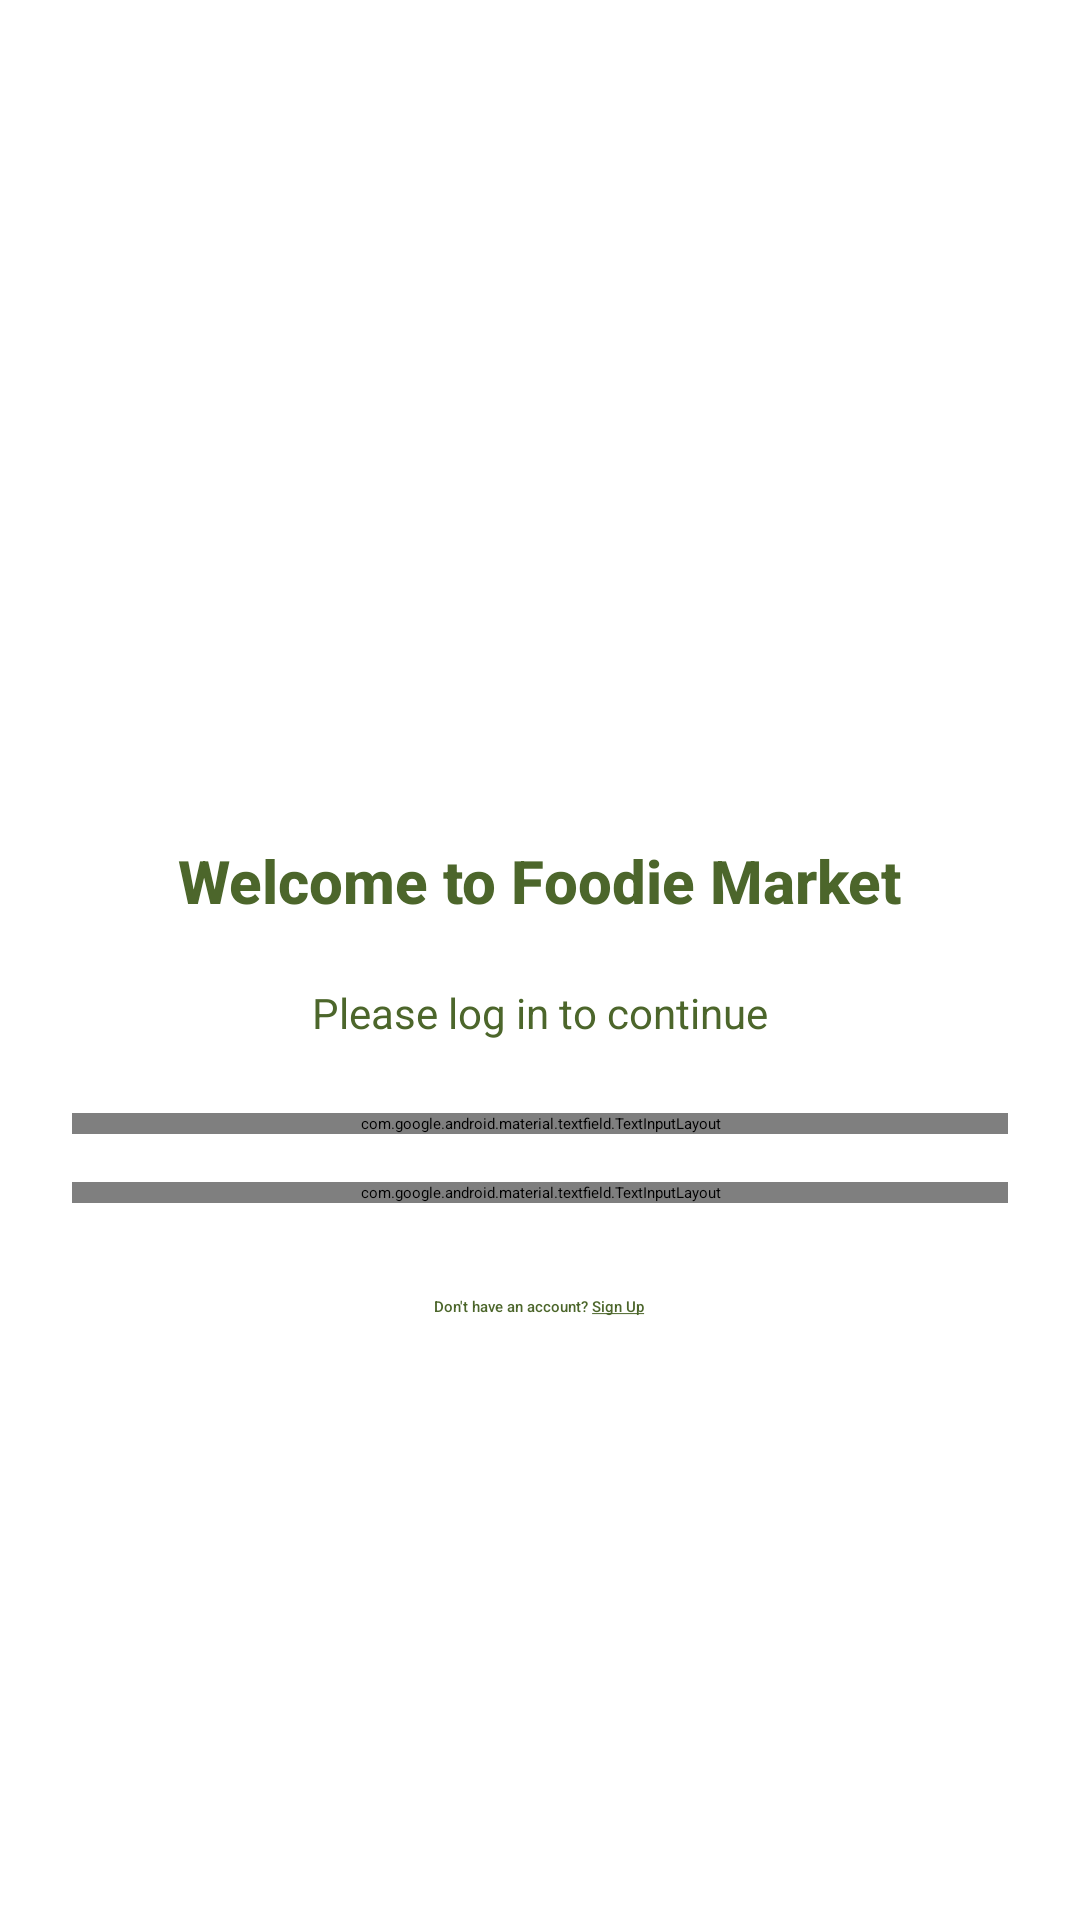

Layout XML and referenced resources for this Android screen:
<!-- AndroidManifest.xml: application theme Theme.Khalilo -->
<!-- res/layout/activity_main.xml -->
<?xml version="1.0" encoding="utf-8"?>
<androidx.constraintlayout.widget.ConstraintLayout
    xmlns:android="http://schemas.android.com/apk/res/android"
    xmlns:app="http://schemas.android.com/apk/res-auto"
    xmlns:tools="http://schemas.android.com/tools"
    android:layout_width="match_parent"
    android:layout_height="match_parent"
    tools:context=".Login"
    android:background="@color/white"
    android:fitsSystemWindows="true"

    >

    
    <ImageView
        android:id="@+id/backgroundBasket"
        android:layout_width="0dp"
        android:layout_height="0dp"
        android:scaleType="centerCrop"
        android:src="@drawable/authheader_image"
        app:layout_constraintEnd_toEndOf="parent"

        app:layout_constraintHeight_percent="0.4"
        app:layout_constraintStart_toStartOf="parent"
        app:layout_constraintTop_toTopOf="parent" />


    <LinearLayout
        android:orientation="vertical"
        android:id="@+id/cardView"
        android:layout_width="0dp"
        android:layout_height="0dp"
        android:gravity="center_horizontal"
        android:layout_margin="24dp"
        android:backgroundTint="@color/cardBackground"

        app:layout_constraintBottom_toBottomOf="parent"
        app:layout_constraintEnd_toEndOf="parent"
        app:layout_constraintStart_toStartOf="parent"
        app:layout_constraintTop_toBottomOf="@+id/backgroundBasket">


            
            <TextView
                android:layout_width="wrap_content"
                android:layout_height="40dp"
                android:layout_marginBottom="8dp"
                android:fontFamily="sans-serif-medium"
                android:text="Welcome to Foodie Market"
                android:textColor="@color/categoryBathroom"
                android:textSize="20sp"
                android:textStyle="bold" />

            <TextView
                android:layout_width="wrap_content"
                android:layout_height="wrap_content"
                android:layout_marginBottom="24dp"
                android:text="Please log in to continue"
                android:textColor="@color/categoryBathroom"
                android:textSize="14sp" />

            
            <com.google.android.material.textfield.TextInputLayout
                style="@style/Widget.MaterialComponents.TextInputLayout.OutlinedBox"
                android:layout_width="match_parent"
                android:layout_height="wrap_content"
                android:hint="Username">

                <com.google.android.material.textfield.TextInputEditText
                    android:id="@+id/editTextText"
                    android:layout_width="match_parent"
                    android:layout_height="wrap_content"
                    android:inputType="text"
                    android:textColor="@color/primary_text"
                    android:textColorHint="@color/secondary_text" />
            </com.google.android.material.textfield.TextInputLayout>

            
            <com.google.android.material.textfield.TextInputLayout
                style="@style/Widget.MaterialComponents.TextInputLayout.OutlinedBox"
                android:layout_width="match_parent"
                android:layout_height="wrap_content"
                android:layout_marginTop="16dp"
                android:hint="Password">

                <com.google.android.material.textfield.TextInputEditText
                    android:id="@+id/editTextTextPassword"
                    android:layout_width="match_parent"
                    android:layout_height="wrap_content"
                    android:inputType="textPassword"
                    android:textColor="@color/primary_text"
                    android:textColorHint="@color/secondary_text" />
            </com.google.android.material.textfield.TextInputLayout>

            
            <Button
                android:id="@+id/btnLogin"
                android:layout_width="match_parent"
                android:layout_height="wrap_content"
                android:layout_marginTop="24dp"
                android:backgroundTint="@color/categoryBathroom"
                android:fontFamily="sans-serif-medium"
                android:text="@string/login"
                android:textAllCaps="false"

                android:textColor="@color/white" />

            


            
            <Button
                android:id="@+id/btnSignup"
                android:layout_width="wrap_content"
                android:layout_height="wrap_content"
                android:layout_gravity="center"
                android:background="@android:color/transparent"
                android:fontFamily="sans-serif-medium"
                android:text="@string/don_t_have_an_account_sign_up"
                android:textAllCaps="false"
                android:textColor="@color/categoryBathroom" />
        </LinearLayout>


</androidx.constraintlayout.widget.ConstraintLayout>
<!-- resources referenced by this layout -->
<resources>
  <color name="cardBackground">#FFFFFF</color>
  <color name="categoryBathroom">#4C662B</color>
  <color name="primary_text">#212121</color>
  <color name="secondary_text">#757575</color>
  <color name="white">#FFFFFF</color>
  <string name="don_t_have_an_account_sign_up">Don\'t have an account? <u>Sign Up</u></string>
  <string name="login">Login</string>
</resources>
